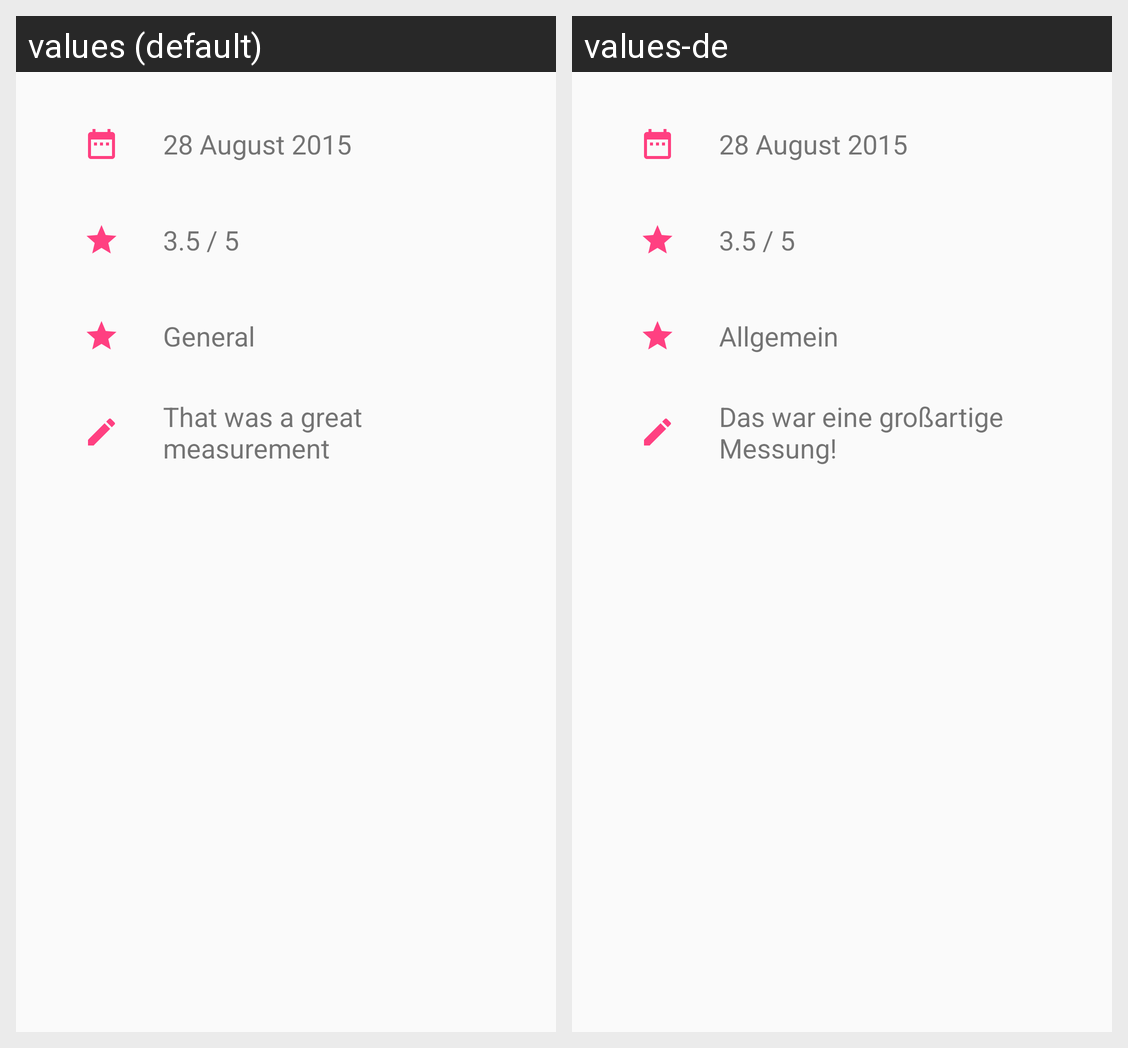

For this localized Android screen grid, give each drawn string resource with its value in every locale shown.
Android screen res/layout/hrv_value_fragment_details.xml rendered under 2 locales, left to right: values (default), values-de. Device: Nexus 5 (rendered at 1080×1920; each locale shown at half size, 540×960, under a caption strip naming it); theme AppTheme.
Strings drawn on this screen, with the default value and each locale's value (text and hints the layout hard-codes, and strings that could not be matched under every locale, appear in the picture but are not listed):

hrv_value_standard_date
  values: 28 August 2015
  values-de: 28 August 2015

hrv_value_standard_rating
  values: 3.5 / 5
  values-de: 3.5 / 5

hrv_value_standard_category
  values: General
  values-de: Allgemein

hrv_value_comment
  values: That was a great measurement
  values-de: Das war eine großartige Messung!
